The GitHub repository 20RD1GFT/Api_nevera_AI contains a labelled image folder "train_images" with 7 categories: Actimel, Alpro, Coca-Cola, Florette, leche, Schweppes, tomate. Examples follow, each with its label.

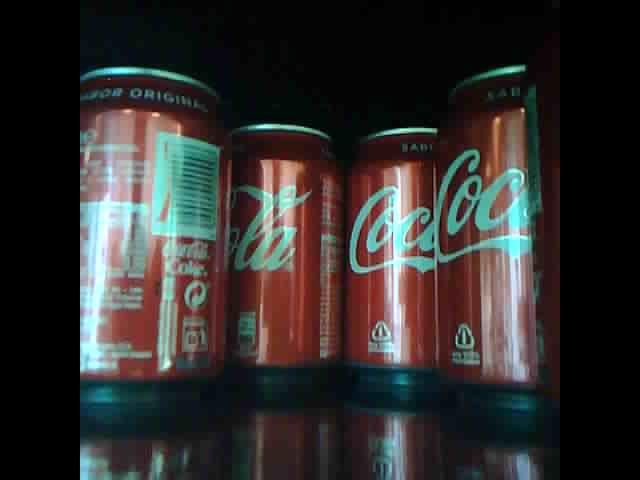
Label: Coca-Cola

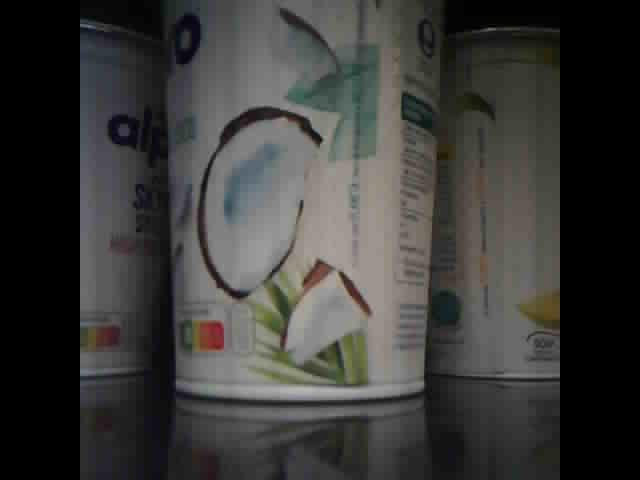
Label: Alpro

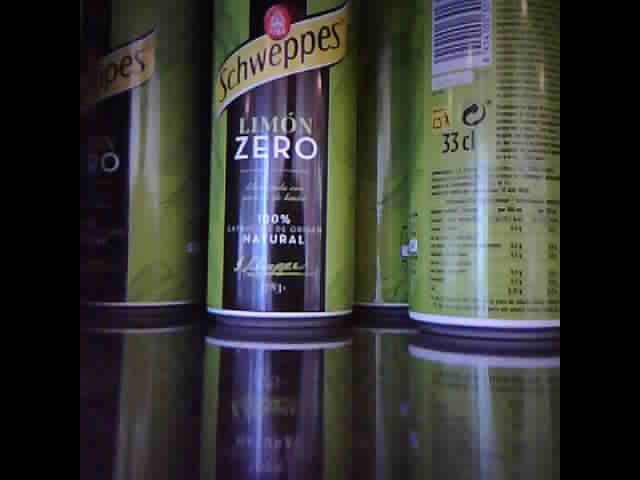
Label: Schweppes

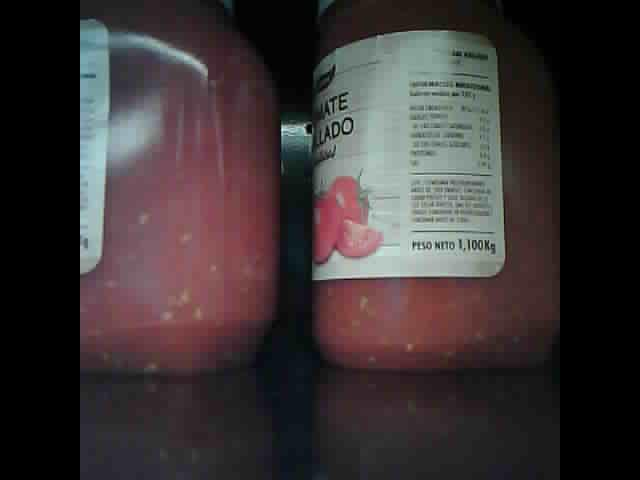
Label: tomate

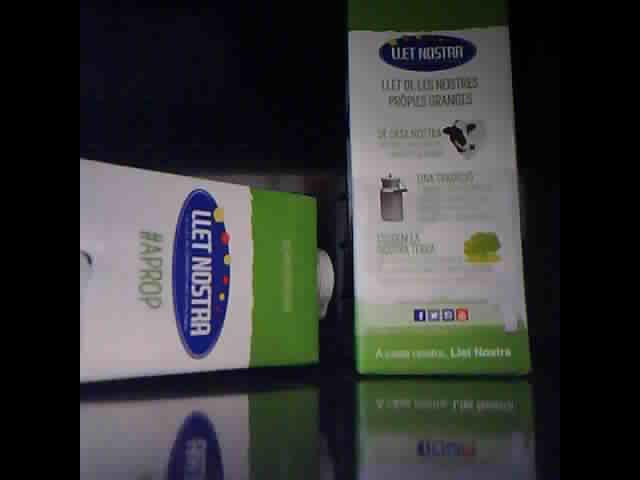
Label: leche

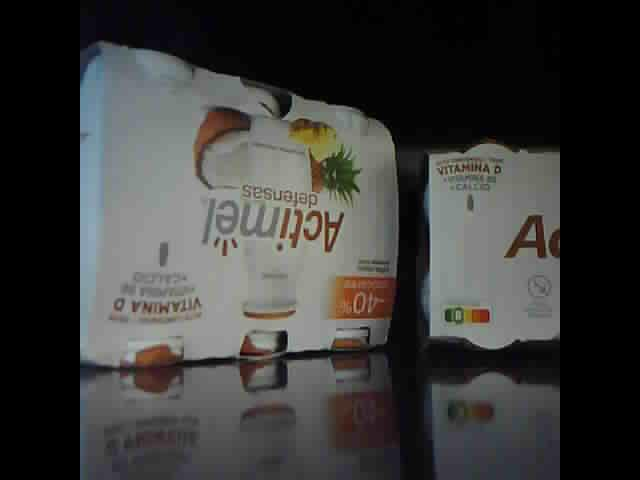
Label: Actimel
